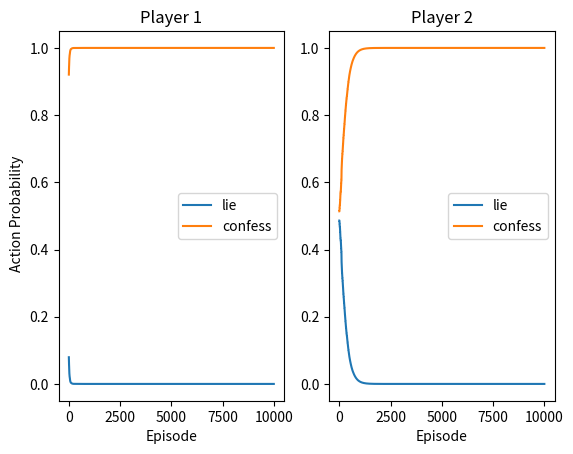

This figure's Python source:
import numpy as np
import matplotlib.pyplot as plt

prisoners_dilemma = np.array([[5, 0],
                              [10, 1]])
matching_coins = np.array([[1, -1],
                           [-1, 1]])
rock_paper_scissors = np.array([[0, -1, 1],
                                [1, 0, -1],
                                [-1, 1, 0]])
p1_rewards = [prisoners_dilemma, matching_coins, rock_paper_scissors]
p2_rewards = [p1_rewards[0].transpose(), -p1_rewards[1], -p1_rewards[2]]
action_labels = [['lie', 'confess'], ['head', 'tail'], ['rock', 'paper', 'scissors']]


def normalize(policy):
    if (policy < 0).any():
        raise ValueError('Policy has negative value')
    tot = policy.sum()
    return policy/tot


def play_game(policies, rewards):
    n = len(rewards[0])
    p1_action = np.random.choice(n, p=policies[0])
    p2_action = np.random.choice(n, p=policies[1])
    p1_reward = rewards[0][p1_action, p2_action]
    p2_reward = rewards[1][p1_action, p2_action]

    return (p1_action, p2_action), (p1_reward, p2_reward)


def update_policy(policy, action, reward, learning_rate, update_alg='standard'):
    if update_alg == 'standard':
        for i in range(len(policy)):
            if i is not action:
                policy[i] += -learning_rate * reward * policy[i]
            else:
                policy[i] += learning_rate * reward * (1-policy[i])
    elif update_alg == 'modified':
        raise NotImplementedError('Havent implemented expected value (E)')
        policy += -learning_rate * reward * policy + learning_rate*(E-policy[action])
    else:
        raise NotImplementedError('Algorithm not implemented.')        
    return normalize(policy)


def iterate(policy1, reward_matrix1, policy2, reward_matrix2, alpha=0.005, max_iterations=10000, update_alg='standard'):
    p_history = [[],[]]
    policies = [policy1, policy2]
    rewards = [reward_matrix1, reward_matrix2]
    Q = [[0 for _ in range(len(policy1))]] * 2
    N = [[0 for _ in range(len(policy1))]] * 2     
    for _ in range(max_iterations):
        action, reward = play_game(policies, rewards)
        for i in range(2):
            p_history[i].append(policies[i])
            policies[i] = update_policy(policies[i], action[i], reward[i], learning_rate=alpha, update_alg=update_alg)
            N[i][action[i]] += 1
            Q[i][action[i]] += 1/N[i][action[i]]*(reward[i]-Q[i][action[i]])
    return p_history[0], p_history[1], Q[0], Q[1]


def make_plots(player1_history, player2_history, action_labels):
    # Plots of convergance
    episodes = list(range(len(player1_history)))
    players_list = [zip(*player1_history), zip(*player2_history)]
    figure = plt.figure()
    subplots = []
    subplots.append(figure.add_subplot(121))
    subplots.append(figure.add_subplot(122, sharey=subplots[0]))
    for subplot, player, i in zip(subplots, players_list, range(2)):
        for policy, action in zip(player, action_labels):
            subplot.plot(episodes, policy, label=action)
        subplot.set_xlabel('Episode')
        subplot.set_title('Player ' + str(i+1))
        subplot.legend()
    figure.text(0.06, 0.5, 'Action Probability', ha='center', va='center', rotation='vertical')
    plt.show()

rewards_1 = p1_rewards[0]
rewards_2 = p2_rewards[0]
labels = action_labels[0]
N = 10000

## start with random policies
policy_1 = normalize(np.random.random(2))
policy_2 = normalize(np.random.random(2))

p1_history, p2_history, Q1, Q2 = iterate(policy_1, rewards_1, policy_2, rewards_2, max_iterations=N)
p1_lie, p1_confess = zip(*p1_history)
p2_lie, p2_confess = zip(*p2_history)
print('Converged to probabilities of lying:\n\tPlayer 1:{}\n\tPlayer 2:{}\n'.format(p1_lie[-1], p2_lie[-1]))
print('Converged to probabilities of confessing:\n\tPlayer 1:{}\n\tPlayer 2:{}\n'.format(p1_confess[-1], p2_confess[-1]))
make_plots(p1_history, p2_history, labels)